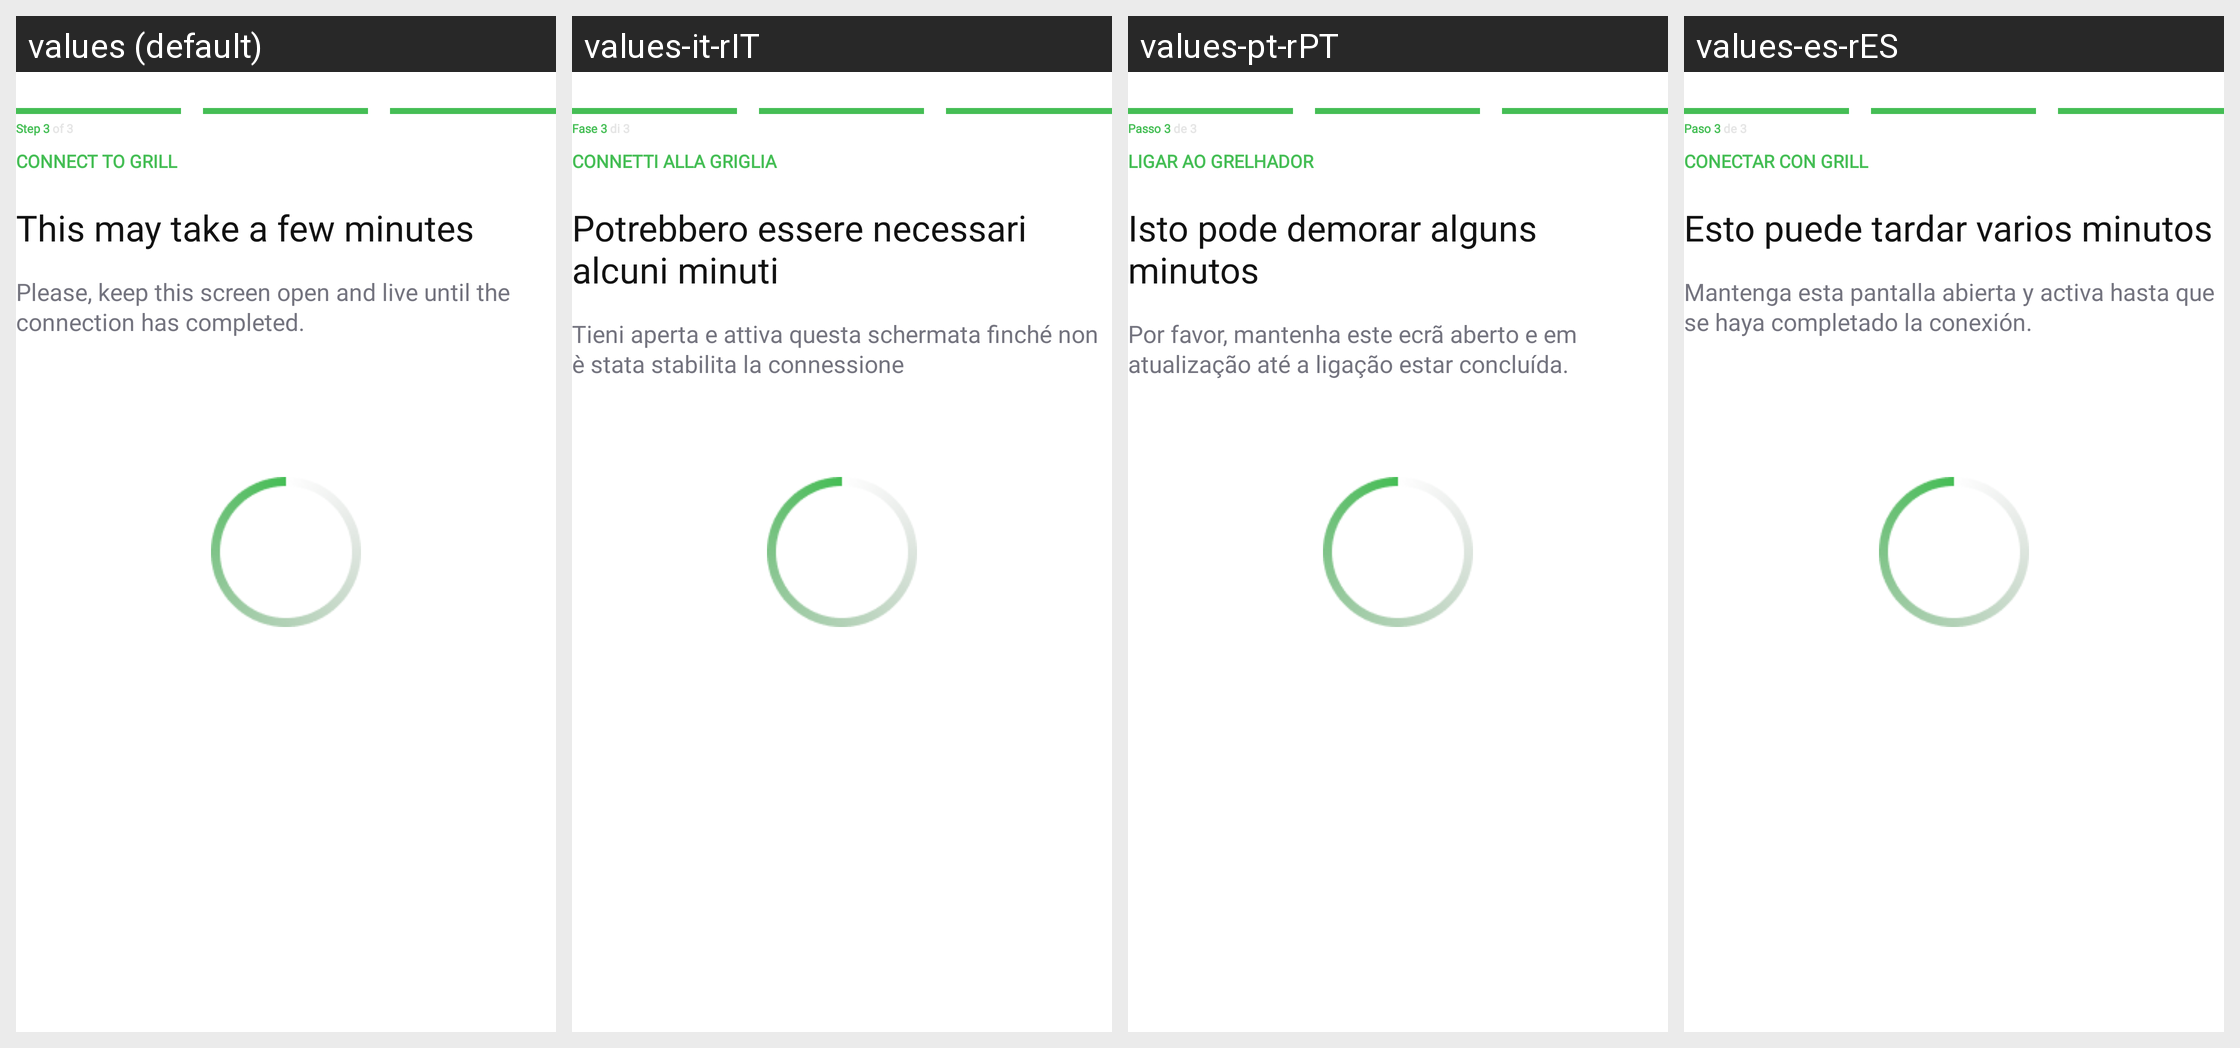

Strings drawn on this Android screen and how each of the app's shown locales translates them:
Android screen res/layout/fragment_bluetooth_pairing.xml rendered under 4 locales, left to right: values (default), values-it-rIT, values-pt-rPT, values-es-rES. Device: Nexus 5 (rendered at 1080×1920; each locale shown at half size, 540×960, under a caption strip naming it); theme Theme.NinjaConnectedKitchen.
Other locales in the repository, not shown: values-da-rDK, values-de-rDE, values-en-rGB, values-fi-rFI, values-fr-rCA, values-fr-rFR, values-nb-rNO, values-nl-rNL, values-sv-rSE.
Strings drawn on this screen, with the default value and each locale's value (text and hints the layout hard-codes, and strings that could not be matched under every locale, appear in the picture but are not listed):

pairing_step_three
  values: Step 3 of 3
  values-it-rIT: Fase 3 di 3
  values-pt-rPT: Passo 3 de 3
  values-es-rES: Paso 3 de 3

bluetooth_connect_to_grill
  values: CONNECT TO GRILL
  values-it-rIT: CONNETTI ALLA GRIGLIA
  values-pt-rPT: LIGAR AO GRELHADOR
  values-es-rES: CONECTAR CON GRILL

bluetooth_few_minutes
  values: This may take a few minutes
  values-it-rIT: Potrebbero essere necessari alcuni minuti
  values-pt-rPT: Isto pode demorar alguns minutos
  values-es-rES: Esto puede tardar varios minutos

bluetooth_keep_open
  values: Please, keep this screen open and live until the connection has completed.
  values-it-rIT: Tieni aperta e attiva questa schermata finché non è stata stabilita la connessione
  values-pt-rPT: Por favor, mantenha este ecrã aberto e em atualização até a ligação estar concluída.
  values-es-rES: Mantenga esta pantalla abierta y activa hasta que se haya completado la conexión.
